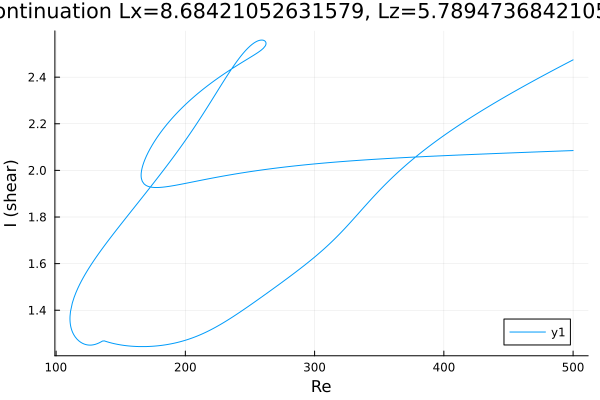

Values plotted in this chart, from the file beside it:
Re, shear
500.0, 2.474
499.1, 2.472
497.7, 2.468
496.3, 2.464
494.9, 2.46
493.5, 2.455
492, 2.451
490.6, 2.447
489.2, 2.443
488, 2.439
486.6, 2.435
485.1, 2.431
483.7, 2.427
482.3, 2.423
480.9, 2.419
479.5, 2.414
478.1, 2.41
476.7, 2.406
475.2, 2.402
473.8, 2.398
472.4, 2.393
471, 2.389
469.6, 2.385
468.2, 2.381
466.8, 2.376
465.3, 2.372
463.9, 2.368
462.5, 2.363
461.1, 2.359
459.7, 2.354
458.3, 2.35
456.9, 2.346
455.4, 2.341
454, 2.337
452.6, 2.332
451.2, 2.328
449.8, 2.323
448.4, 2.319
447, 2.314
445.5, 2.31
444.1, 2.305
442.7, 2.301
441.3, 2.296
439.9, 2.291
438.5, 2.287
437.1, 2.282
435.6, 2.277
434.2, 2.273
432.8, 2.268
431.4, 2.263
430, 2.258
428.6, 2.254
427.2, 2.249
425.7, 2.244
424.3, 2.239
422.9, 2.234
421.5, 2.229
420.1, 2.224
418.7, 2.219
417.3, 2.214
... 790 more rows
